Image classification data set "RLD_Dataset_Split" (kevoctavian/ProgramRLD on GitHub). Class labels (4): bacterial blight, healthy, rice blast, tungro.

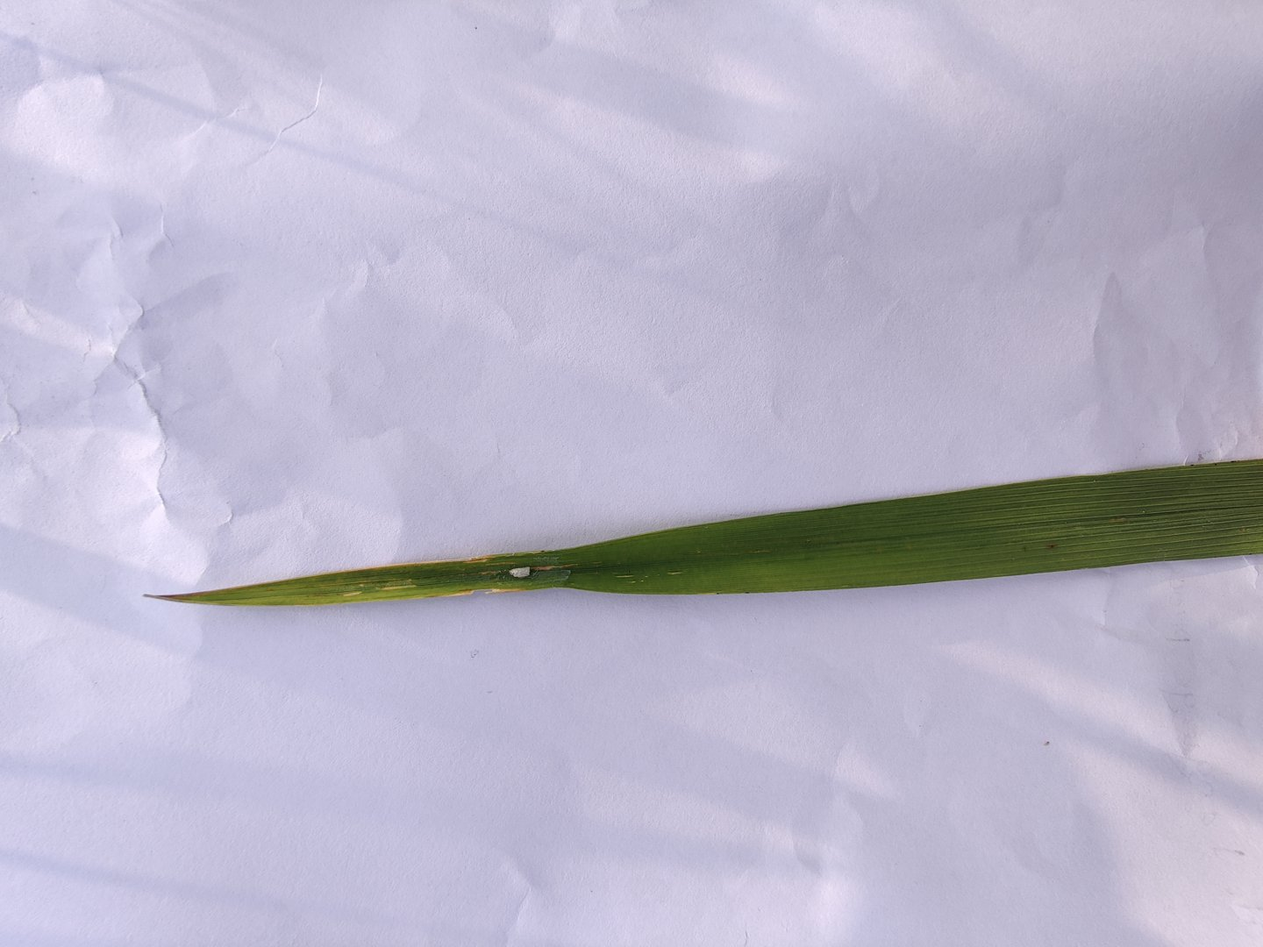
Label: rice blast

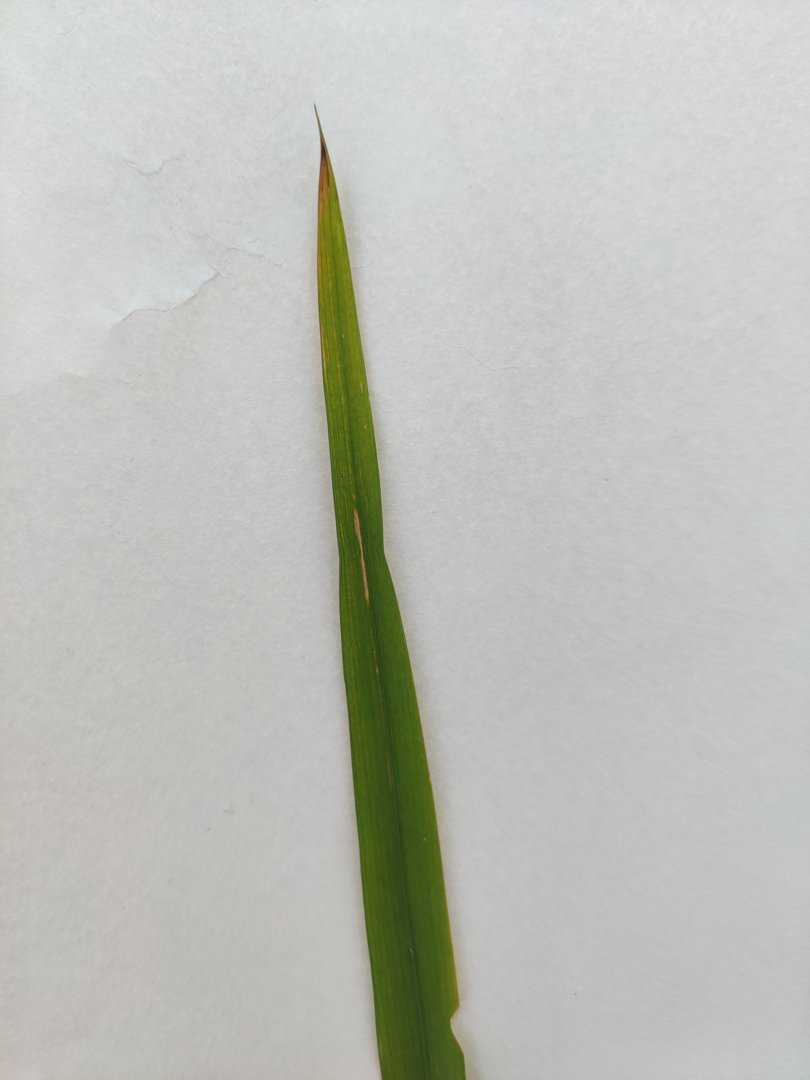
Label: tungro

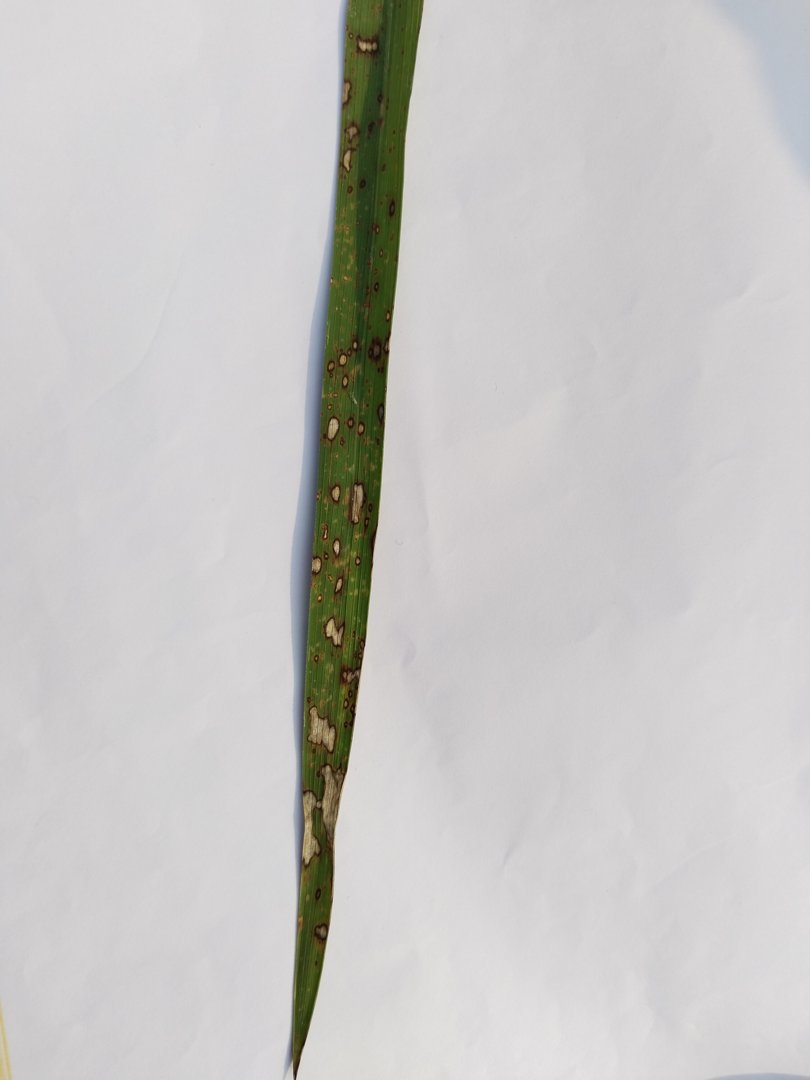
Label: rice blast

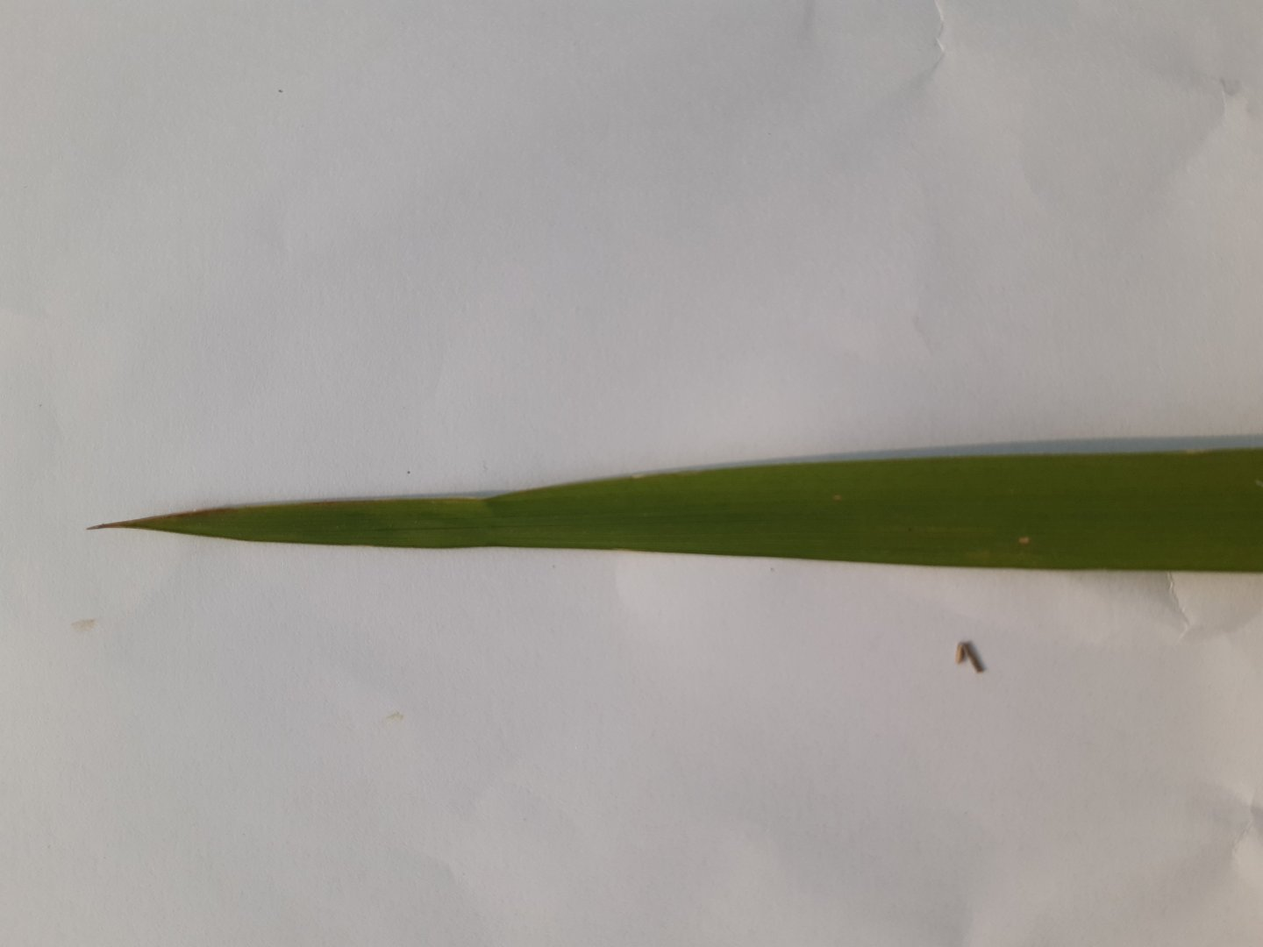
Label: healthy

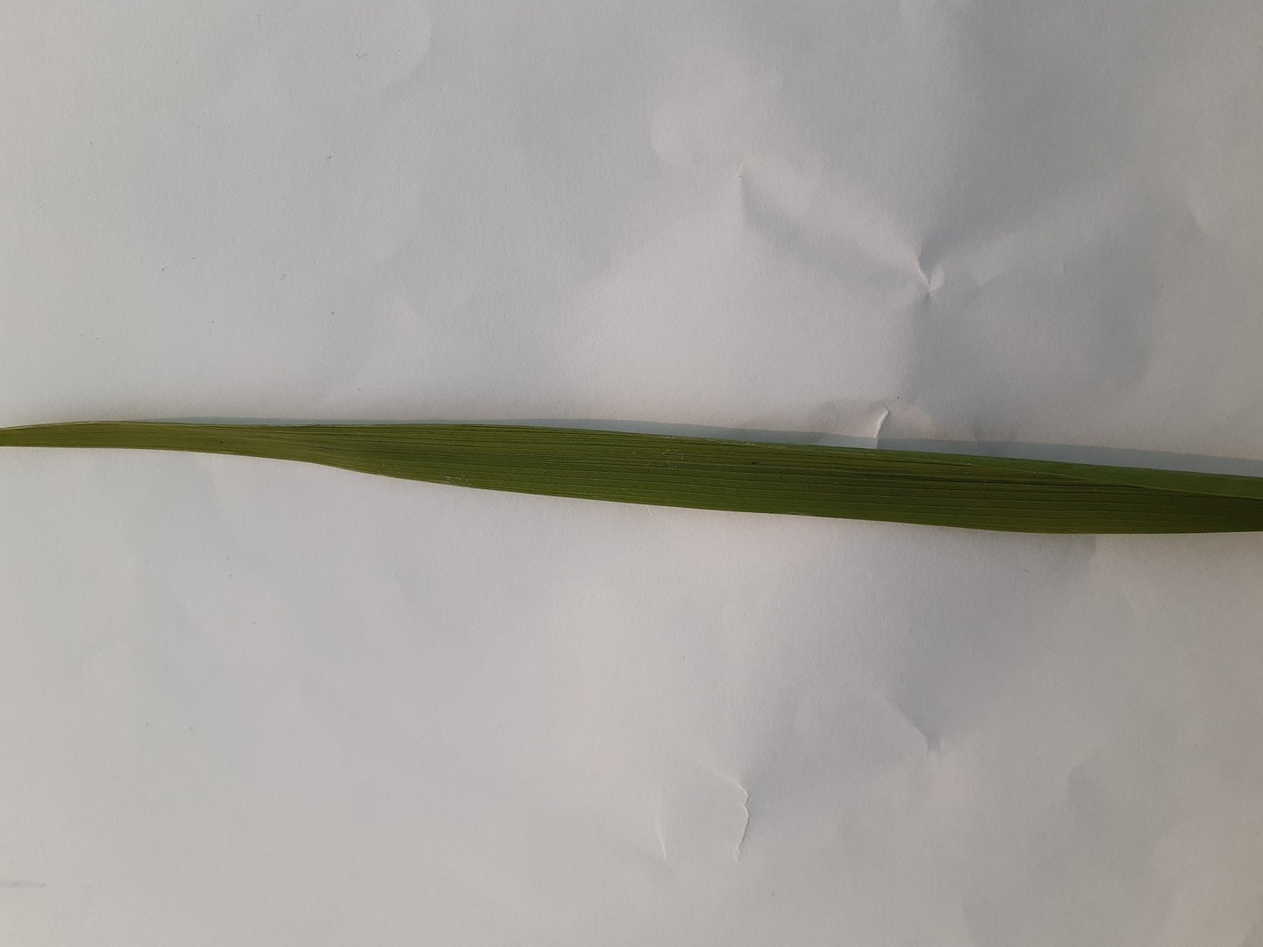
Label: healthy

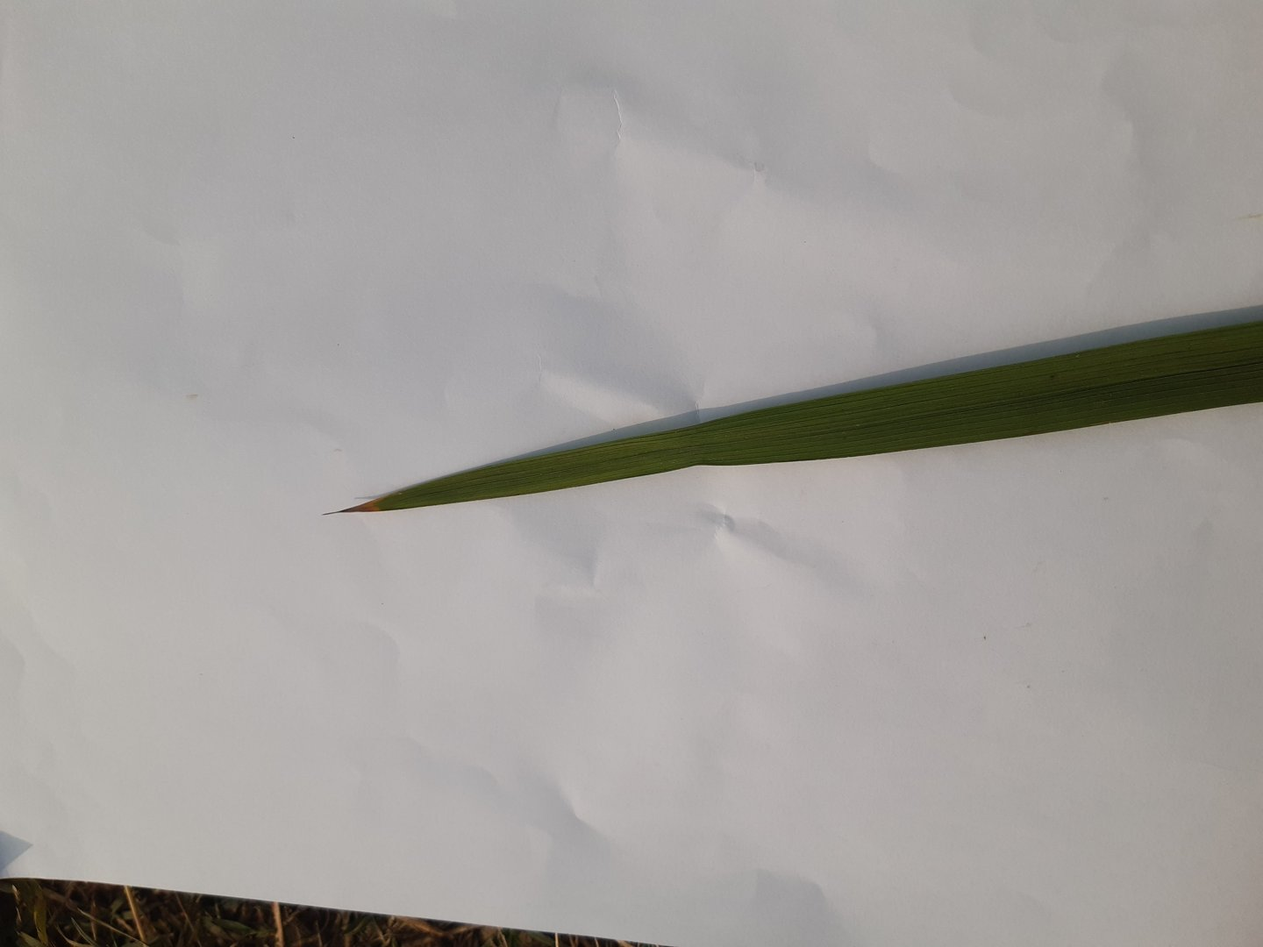
Label: healthy
